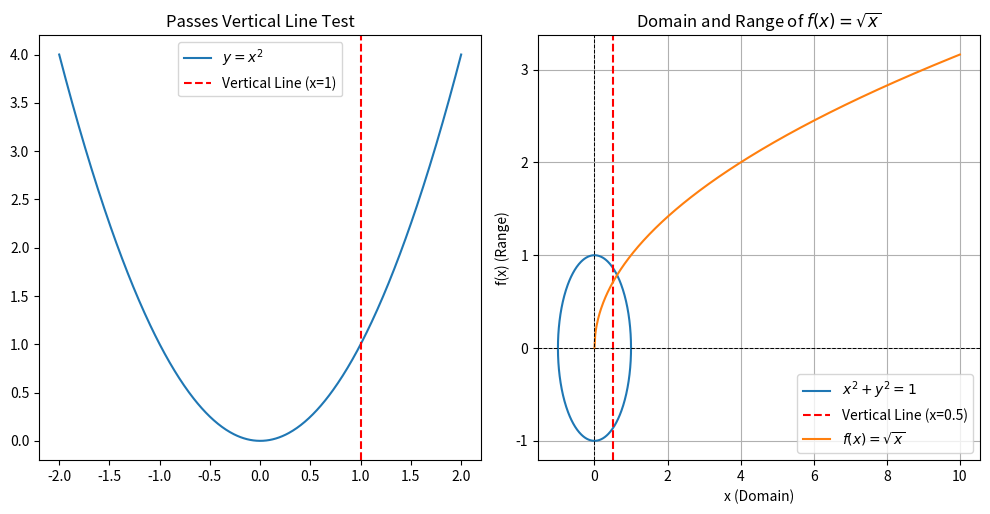
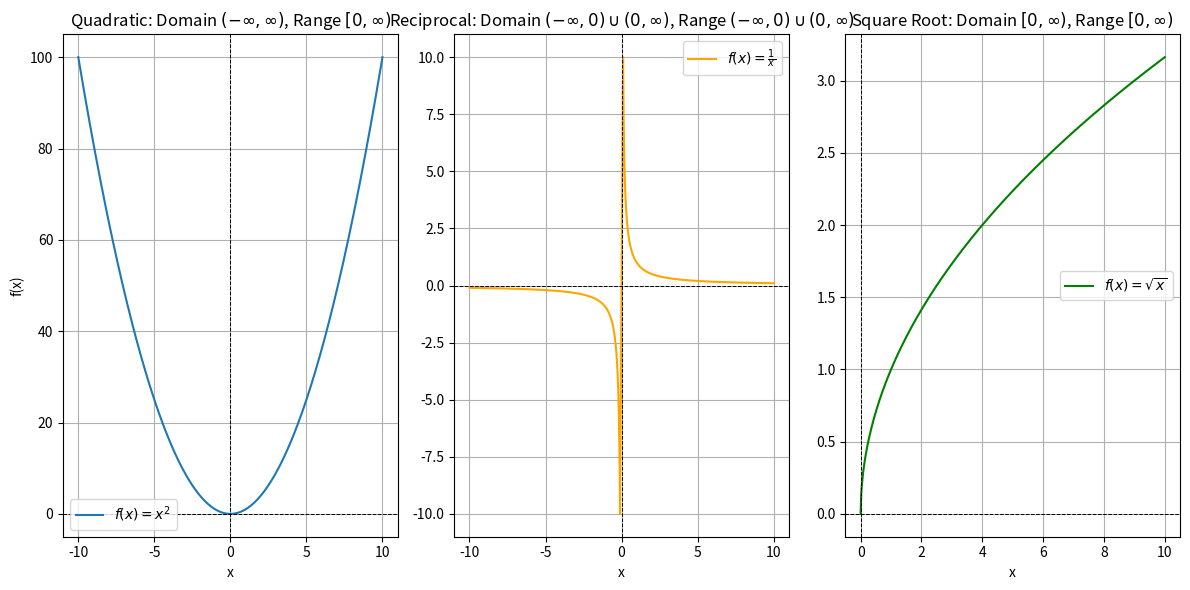

These figures' Python source, in order:
import numpy as np
import matplotlib.pyplot as plt

# Plot settings
fig, ax = plt.subplots(1, 2, figsize=(10, 5))

# Example 1: y = x^2 (a function)
x1 = np.linspace(-2, 2, 500)
y1 = x1**2
ax[0].plot(x1, y1, label="$y = x^2$")
ax[0].axvline(x=1, color='red', linestyle='--', label="Vertical Line (x=1)")
ax[0].set_title("Passes Vertical Line Test")
ax[0].legend()

# Example 2: x^2 + y^2 = 1 (not a function)
theta = np.linspace(0, 2 * np.pi, 500)
x2 = np.cos(theta)
y2 = np.sin(theta)
ax[1].plot(x2, y2, label="$x^2 + y^2 = 1$")
ax[1].axvline(x=0.5, color='red', linestyle='--', label="Vertical Line (x=0.5)")
ax[1].set_title("Fails Vertical Line Test")
ax[1].legend()

plt.tight_layout()
plt.show()

# Define the function f(x) = sqrt(x)
x = np.linspace(0, 10, 500)
y = np.sqrt(x)

# Plot the function
plt.plot(x, y, label="$f(x) = \sqrt{x}$")
plt.title("Domain and Range of $f(x) = \sqrt{x}$")
plt.xlabel("x (Domain)")
plt.ylabel("f(x) (Range)")
plt.axhline(0, color='black', linestyle='--', linewidth=0.7)
plt.axvline(0, color='black', linestyle='--', linewidth=0.7)
plt.grid(True)
plt.legend()
plt.show()

# Define functions
def quadratic(x):
    return x**2

def reciprocal(x):
    return 1 / x

def square_root(x):
    return np.sqrt(x)

# Define ranges for each function
x_quadratic = np.linspace(-10, 10, 500)
y_quadratic = quadratic(x_quadratic)

x_reciprocal = np.linspace(-10, -0.1, 500)
x_reciprocal = np.append(x_reciprocal, np.linspace(0.1, 10, 500))
y_reciprocal = reciprocal(x_reciprocal)

x_sqrt = np.linspace(0, 10, 500)
y_sqrt = square_root(x_sqrt)

# Plot
plt.figure(figsize=(12, 6))

# Quadratic plot
plt.subplot(1, 3, 1)
plt.plot(x_quadratic, y_quadratic, label="$f(x) = x^2$")
plt.title("Quadratic: Domain $(-\infty, \infty)$, Range $[0, \infty)$")
plt.xlabel("x")
plt.ylabel("f(x)")
plt.axhline(0, color='black', linestyle='--', linewidth=0.7)
plt.axvline(0, color='black', linestyle='--', linewidth=0.7)
plt.grid(True)
plt.legend()

# Reciprocal plot
plt.subplot(1, 3, 2)
plt.plot(x_reciprocal, y_reciprocal, label="$f(x) = \\frac{1}{x}$", color="orange")
plt.title("Reciprocal: Domain $(-\infty, 0) \\cup (0, \infty)$, Range $(-\infty, 0) \\cup (0, \infty)$")
plt.xlabel("x")
plt.axhline(0, color='black', linestyle='--', linewidth=0.7)
plt.axvline(0, color='black', linestyle='--', linewidth=0.7)
plt.grid(True)
plt.legend()

# Square root plot
plt.subplot(1, 3, 3)
plt.plot(x_sqrt, y_sqrt, label="$f(x) = \\sqrt{x}$", color="green")
plt.title("Square Root: Domain $[0, \infty)$, Range $[0, \infty)$")
plt.xlabel("x")
plt.axhline(0, color='black', linestyle='--', linewidth=0.7)
plt.axvline(0, color='black', linestyle='--', linewidth=0.7)
plt.grid(True)
plt.legend()

plt.tight_layout()
plt.show()
